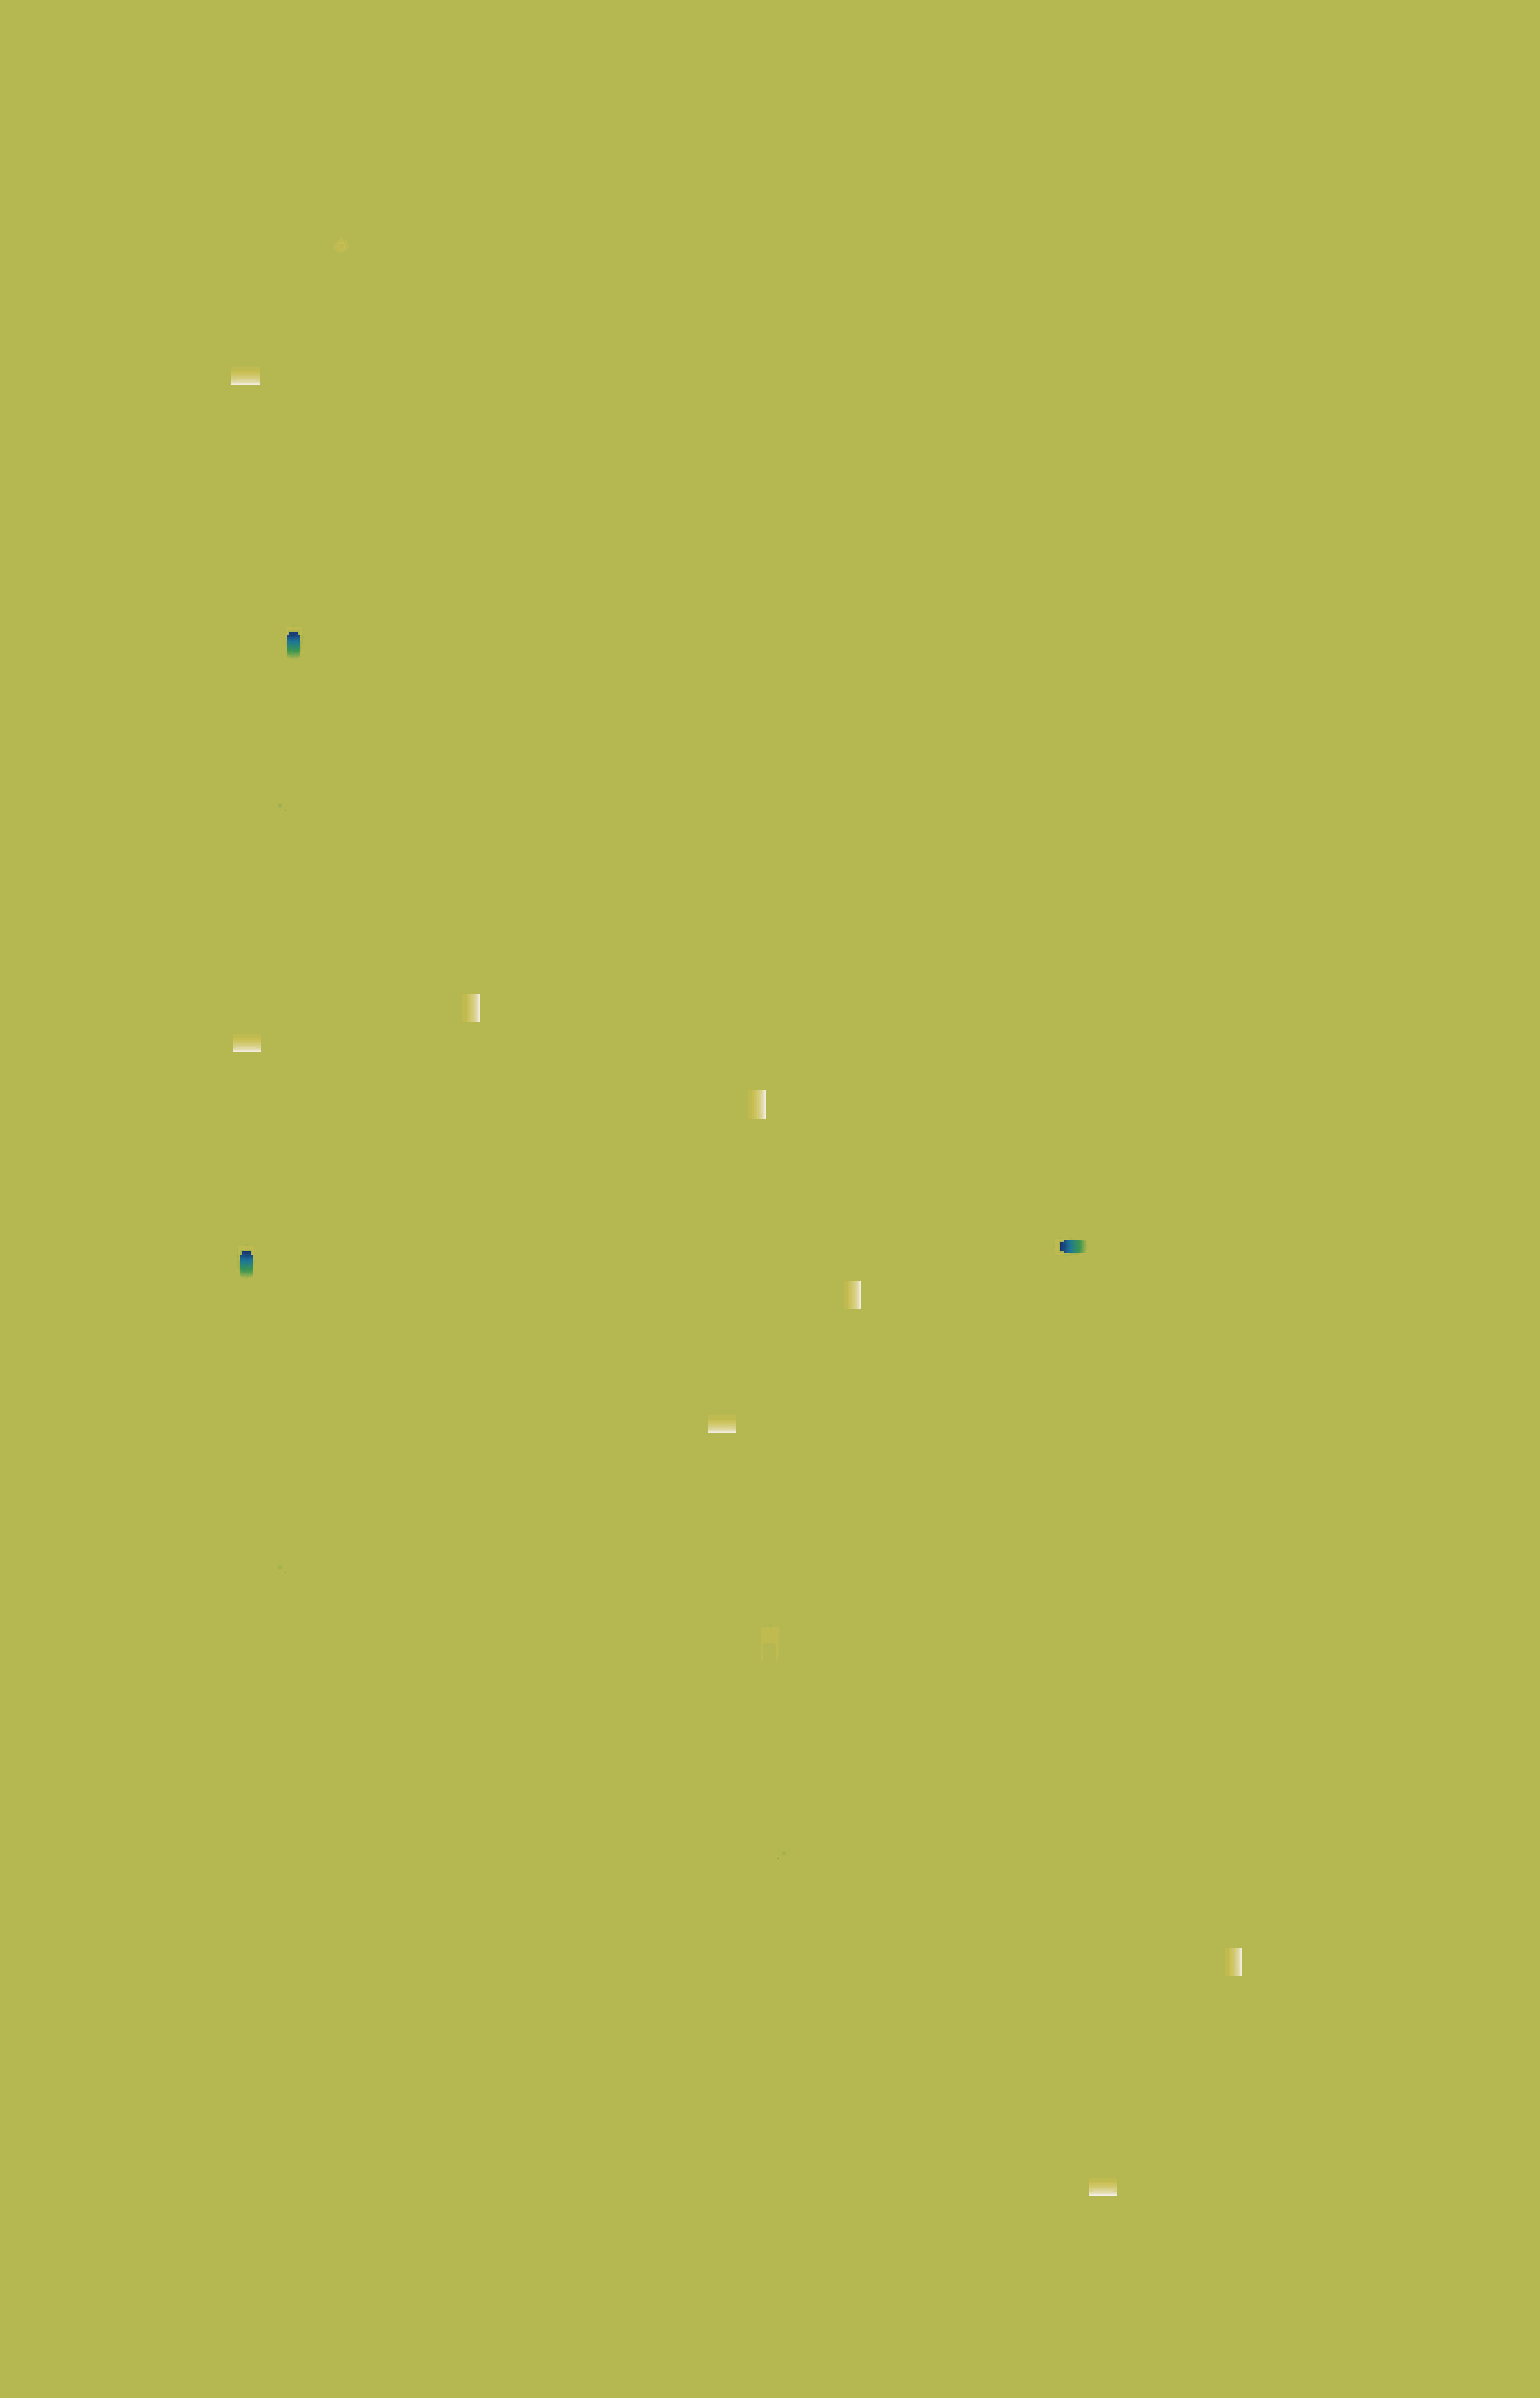

The data file committed next to this chart (first rows):
source	layout_generated (walk_layer.build_heigh…
grid	sim_1948423487.tsv
width	2231
height	3473
format	i16 LE, row-major, levels of 7.8125 worl…
min	-38
max	15
